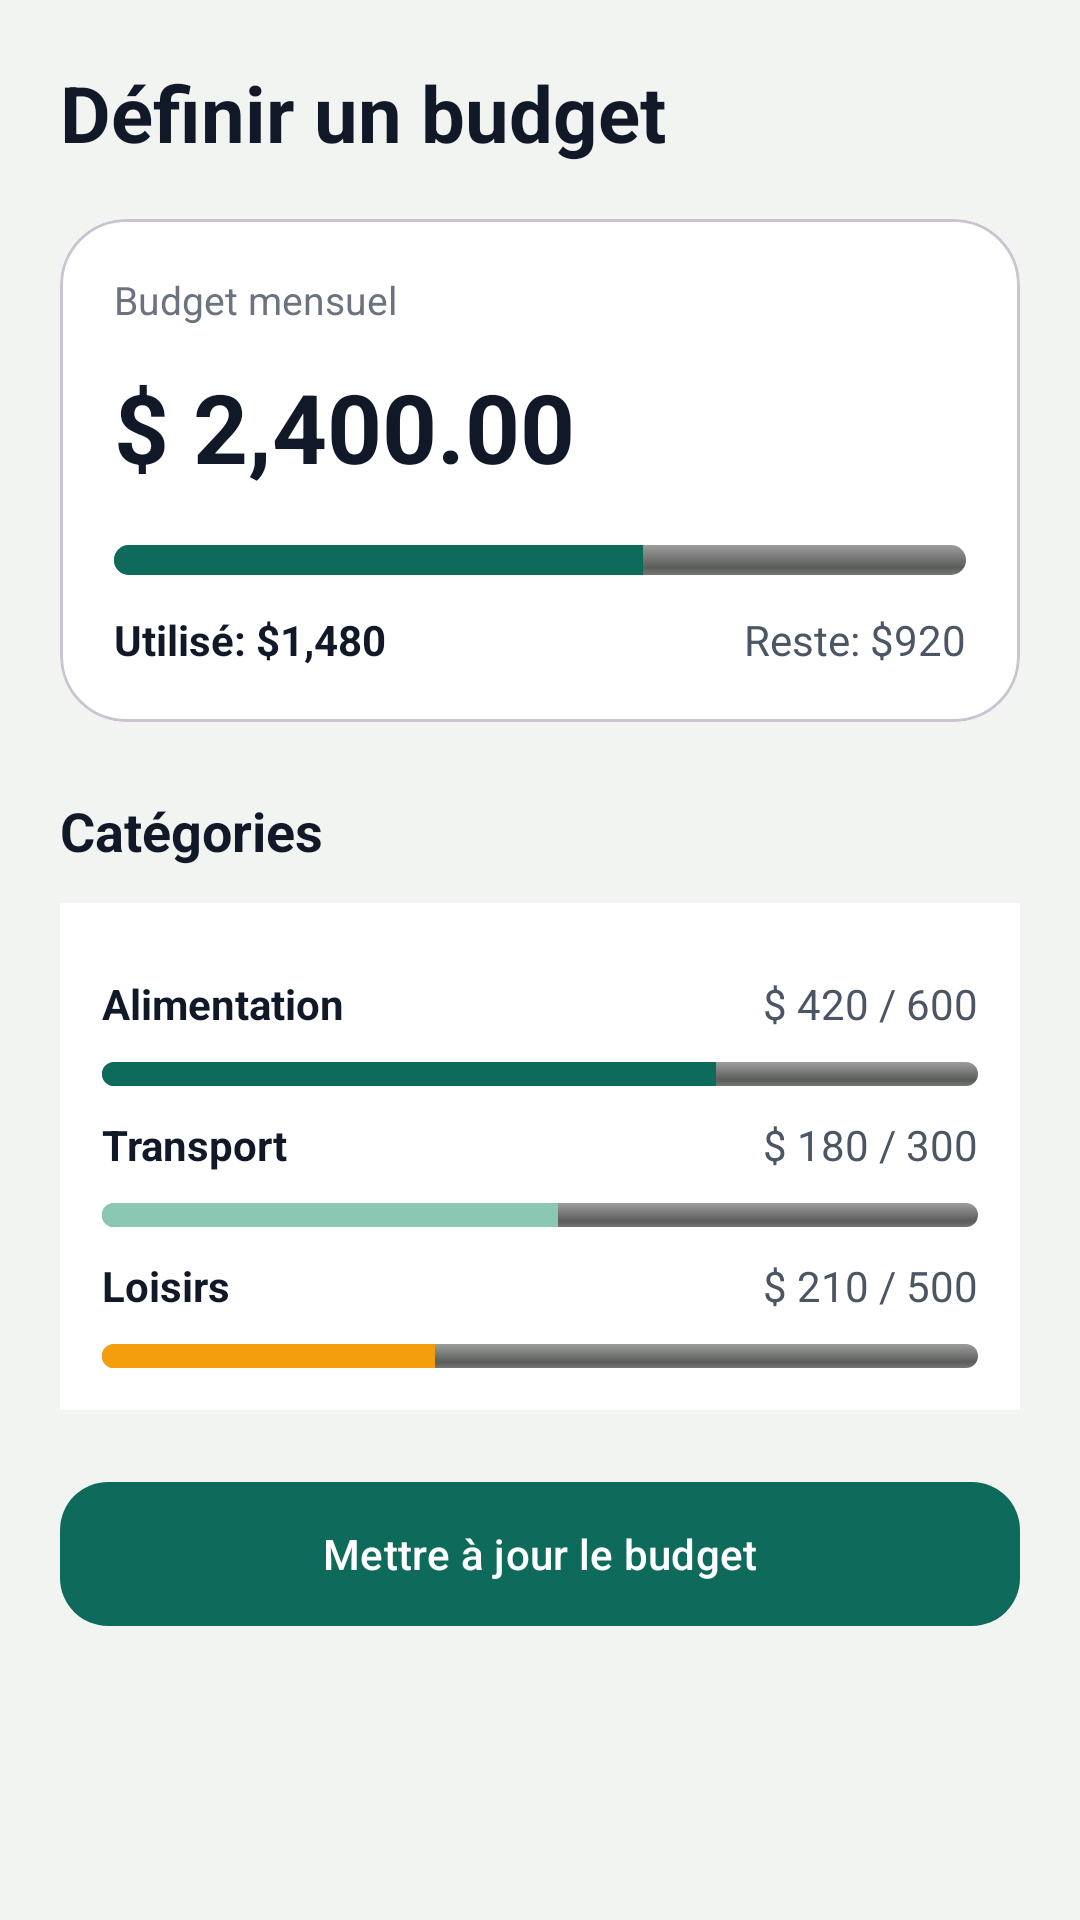

Android layout source for this screen:
<!-- AndroidManifest.xml: application theme Theme.Switshapp -->
<!-- res/layout/fragment_budget.xml -->
<?xml version="1.0" encoding="utf-8"?>
<ScrollView xmlns:android="http://schemas.android.com/apk/res/android"
    xmlns:app="http://schemas.android.com/apk/res-auto"
    android:layout_width="match_parent"
    android:layout_height="match_parent"
    android:background="#F2F4F1"
    android:fillViewport="true"
    android:padding="20dp">

    <LinearLayout
        android:layout_width="match_parent"
        android:layout_height="wrap_content"
        android:orientation="vertical">

        <TextView
            android:layout_width="wrap_content"
            android:layout_height="wrap_content"
            android:text="Définir un budget"
            android:textColor="#111827"
            android:textSize="26sp"
            android:textStyle="bold" />

        <com.google.android.material.card.MaterialCardView
            android:layout_width="match_parent"
            android:layout_height="wrap_content"
            android:layout_marginTop="18dp"
            app:cardBackgroundColor="#FFFFFF"
            app:cardCornerRadius="22dp"
            app:cardElevation="0dp">

            <LinearLayout
                android:layout_width="match_parent"
                android:layout_height="wrap_content"
                android:orientation="vertical"
                android:padding="18dp">

                <TextView
                    android:layout_width="wrap_content"
                    android:layout_height="wrap_content"
                    android:text="Budget mensuel"
                    android:textColor="#6B7280"
                    android:textSize="13sp" />

                <TextView
                    android:layout_width="wrap_content"
                    android:layout_height="wrap_content"
                    android:layout_marginTop="12dp"
                    android:text="$ 2,400.00"
                    android:textColor="#111827"
                    android:textSize="32sp"
                    android:textStyle="bold" />

                <ProgressBar
                    style="@android:style/Widget.ProgressBar.Horizontal"
                    android:layout_width="match_parent"
                    android:layout_height="10dp"
                    android:layout_marginTop="18dp"
                    android:max="100"
                    android:progress="62"
                    android:progressTint="#0E6B5C" />

                <LinearLayout
                    android:layout_width="match_parent"
                    android:layout_height="wrap_content"
                    android:layout_marginTop="12dp"
                    android:orientation="horizontal">

                    <TextView
                        android:layout_width="0dp"
                        android:layout_height="wrap_content"
                        android:layout_weight="1"
                        android:text="Utilisé: $1,480"
                        android:textColor="#111827"
                        android:textStyle="bold" />

                    <TextView
                        android:layout_width="wrap_content"
                        android:layout_height="wrap_content"
                        android:text="Reste: $920"
                        android:textColor="#4B5563" />
                </LinearLayout>
            </LinearLayout>
        </com.google.android.material.card.MaterialCardView>

        <TextView
            android:layout_width="wrap_content"
            android:layout_height="wrap_content"
            android:layout_marginTop="24dp"
            android:layout_marginBottom="12dp"
            android:text="Catégories"
            android:textColor="#111827"
            android:textSize="18sp"
            android:textStyle="bold" />

        <LinearLayout
            android:layout_width="match_parent"
            android:layout_height="wrap_content"
            android:background="#FFFFFF"
            android:orientation="vertical"
            android:padding="14dp">

            <LinearLayout
                android:layout_width="match_parent"
                android:layout_height="wrap_content"
                android:gravity="center_vertical"
                android:orientation="horizontal"
                android:paddingVertical="10dp">

                <TextView
                    android:layout_width="0dp"
                    android:layout_height="wrap_content"
                    android:layout_weight="1"
                    android:text="Alimentation"
                    android:textColor="#111827"
                    android:textStyle="bold" />

                <TextView
                    android:layout_width="wrap_content"
                    android:layout_height="wrap_content"
                    android:text="$ 420 / 600"
                    android:textColor="#4B5563" />
            </LinearLayout>

            <ProgressBar
                style="@android:style/Widget.ProgressBar.Horizontal"
                android:layout_width="match_parent"
                android:layout_height="8dp"
                android:max="100"
                android:progress="70"
                android:progressTint="#0E6B5C" />

            <LinearLayout
                android:layout_width="match_parent"
                android:layout_height="wrap_content"
                android:gravity="center_vertical"
                android:orientation="horizontal"
                android:paddingVertical="10dp">

                <TextView
                    android:layout_width="0dp"
                    android:layout_height="wrap_content"
                    android:layout_weight="1"
                    android:text="Transport"
                    android:textColor="#111827"
                    android:textStyle="bold" />

                <TextView
                    android:layout_width="wrap_content"
                    android:layout_height="wrap_content"
                    android:text="$ 180 / 300"
                    android:textColor="#4B5563" />
            </LinearLayout>

            <ProgressBar
                style="@android:style/Widget.ProgressBar.Horizontal"
                android:layout_width="match_parent"
                android:layout_height="8dp"
                android:max="100"
                android:progress="52"
                android:progressTint="#8BC8B4" />

            <LinearLayout
                android:layout_width="match_parent"
                android:layout_height="wrap_content"
                android:gravity="center_vertical"
                android:orientation="horizontal"
                android:paddingVertical="10dp">

                <TextView
                    android:layout_width="0dp"
                    android:layout_height="wrap_content"
                    android:layout_weight="1"
                    android:text="Loisirs"
                    android:textColor="#111827"
                    android:textStyle="bold" />

                <TextView
                    android:layout_width="wrap_content"
                    android:layout_height="wrap_content"
                    android:text="$ 210 / 500"
                    android:textColor="#4B5563" />
            </LinearLayout>

            <ProgressBar
                style="@android:style/Widget.ProgressBar.Horizontal"
                android:layout_width="match_parent"
                android:layout_height="8dp"
                android:max="100"
                android:progress="38"
                android:progressTint="#F59E0B" />
        </LinearLayout>

        <com.google.android.material.button.MaterialButton
            android:layout_width="match_parent"
            android:layout_height="56dp"
            android:layout_marginTop="20dp"
            android:text="Mettre à jour le budget"
            android:textAllCaps="false"
            app:backgroundTint="#0E6B5C"
            app:cornerRadius="16dp" />
    </LinearLayout>
</ScrollView>
<!-- resources referenced by this layout -->
<resources>
  <style name="Theme.Switshapp" parent="Base.Theme.Switshapp" />
  <style name="Base.Theme.Switshapp" parent="Theme.Material3.Light.NoActionBar">
          <item name="colorPrimary">@color/primary</item>
          <item name="colorOnPrimary">@color/white</item>
          <item name="android:windowBackground">@color/bg</item>
      </style>
  <color name="primary">#0B6E5C</color>
  <color name="white">#FFFFFFFF</color>
  <color name="bg">#F5F7FA</color>
</resources>
